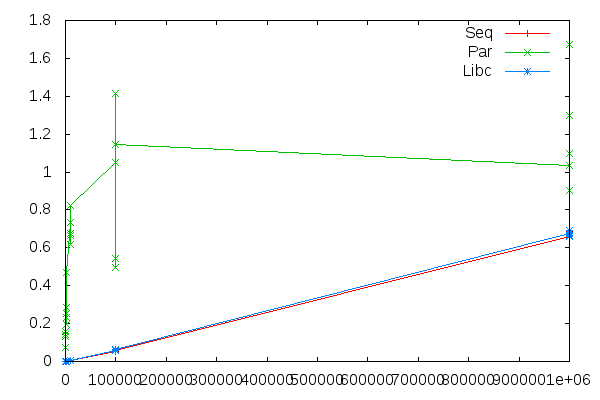

The table this chart was drawn from, first rows:
Size, Seq, Par, Libc
100, 0.000036, 0.1593, 0.000050
100, 0.000036, 0.07204, 0.000048
100, 0.000036, 0.1431, 0.000050
100, 0.000035, 0.1331, 0.000043
100, 0.000033, 0.1303, 0.000045
1000, 0.001486, 0.2835, 0.000601
1000, 0.000437, 0.1943, 0.000596
1000, 0.000437, 0.2322, 0.000610
1000, 0.000447, 0.2543, 0.000588
1000, 0.000414, 0.4695, 0.000594
10000, 0.005524, 0.7346, 0.005569
10000, 0.004805, 0.6672, 0.005163
10000, 0.004812, 0.6754, 0.005498
10000, 0.005534, 0.6178, 0.005424
10000, 0.005493, 0.8254, 0.004913
100000, 0.05484, 1.052, 0.05549
100000, 0.05871, 0.4984, 0.06385
100000, 0.05296, 0.5445, 0.057
100000, 0.05173, 1.415, 0.06578
100000, 0.05693, 1.143, 0.06508
1000000, 0.6579, 1.036, 0.6771
1000000, 0.6817, 1.296, 0.6624
1000000, 0.682, 1.096, 0.6648
1000000, 0.6656, 1.674, 0.659
1000000, 0.6839, 0.9042, 0.6917
